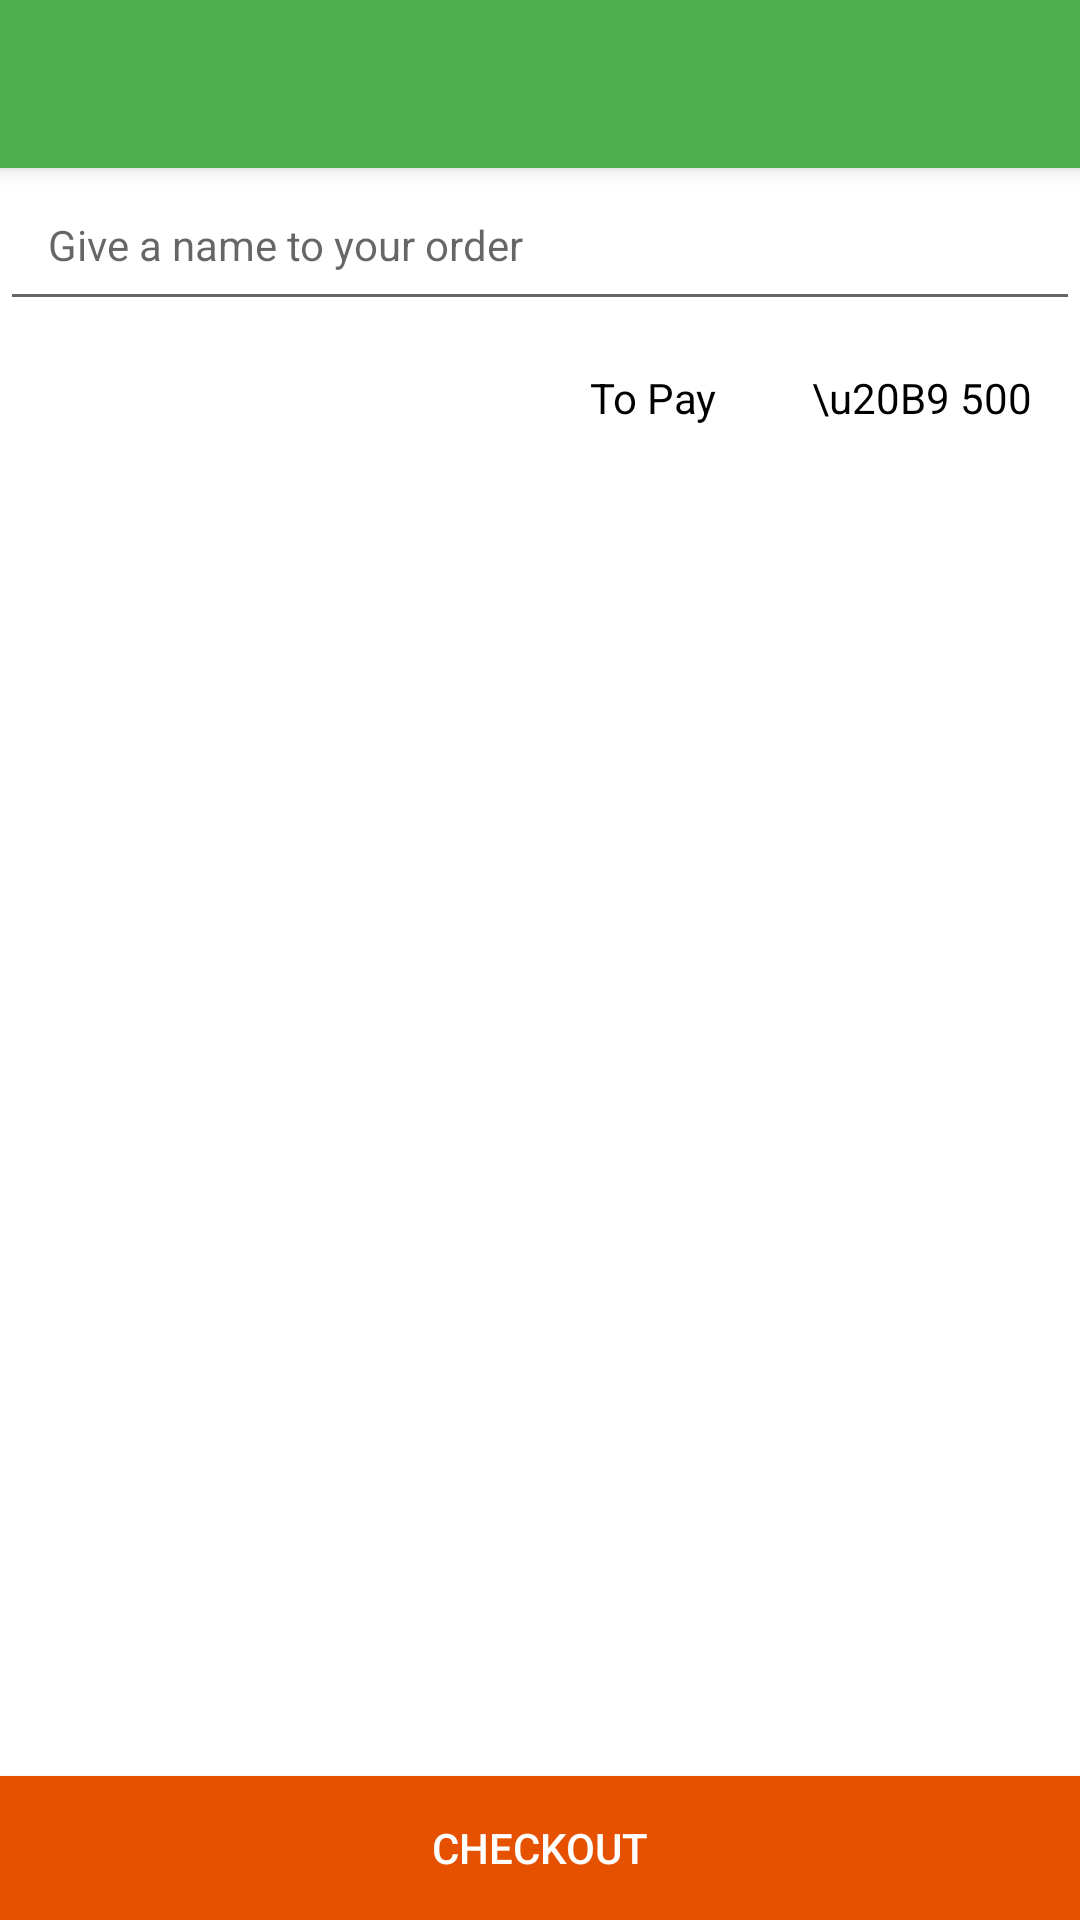

This screen was rendered from an Android layout file. Write that file and the resources it references.
<!-- AndroidManifest.xml: application theme AppTheme -->
<!-- res/layout/activity_checkout_cart.xml -->
<?xml version="1.0" encoding="utf-8"?>
<android.support.design.widget.CoordinatorLayout
    xmlns:android="http://schemas.android.com/apk/res/android"
    xmlns:app="http://schemas.android.com/apk/res-auto"
    xmlns:tools="http://schemas.android.com/tools"
    android:layout_width="match_parent"
    android:layout_height="match_parent"
    tools:context="com.example.jeevan.swiggy.activities.CheckoutCartActivity">

    <android.support.design.widget.AppBarLayout
        android:id="@+id/appbar"
        android:layout_width="match_parent"
        android:layout_height="wrap_content"
        android:theme="@style/AppTheme.AppBarOverlay">

        <android.support.v7.widget.Toolbar
            android:id="@+id/toolbar"
            android:layout_width="match_parent"
            android:layout_height="?android:attr/actionBarSize"
            app:popupTheme="@style/AppTheme.PopupOverlay">

        </android.support.v7.widget.Toolbar>

    </android.support.design.widget.AppBarLayout>

    <include layout="@layout/content_checkout_cart" />

</android.support.design.widget.CoordinatorLayout>
<!-- res/layout/content_checkout_cart.xml (included above) -->
<?xml version="1.0" encoding="utf-8"?>
<RelativeLayout xmlns:android="http://schemas.android.com/apk/res/android"
    xmlns:app="http://schemas.android.com/apk/res-auto"
    xmlns:tools="http://schemas.android.com/tools"
    app:layout_behavior="@string/appbar_scrolling_view_behavior"
    android:layout_width="match_parent"
    android:layout_height="match_parent"
    tools:showIn="@layout/activity_checkout_cart">

    <EditText
        android:id="@+id/order_name"
        android:hint="Give a name to your order"
        android:textSize="14sp"
        android:padding="@dimen/general_margin"
        android:layout_width="match_parent"
        android:layout_height="wrap_content" />

    <TextView
        android:id="@+id/txt_total"
        android:layout_below="@id/order_name"
        android:layout_alignParentRight="true"
        android:text="\u20B9 500"
        android:textColor="@android:color/primary_text_light"
        android:padding="@dimen/general_margin"
        android:layout_width="wrap_content"
        android:layout_height="wrap_content" />

    <TextView
        android:id="@+id/lbl_total"
        android:layout_below="@id/order_name"
        android:layout_toLeftOf="@id/txt_total"
        android:text="To Pay"
        android:textColor="@android:color/primary_text_light"
        android:padding="@dimen/general_margin"
        android:gravity="right"
        android:layout_width="match_parent"
        android:layout_height="wrap_content" />

    <Button
        android:id="@+id/btn_order"
        android:text="Checkout"
        android:textColor="@android:color/white"
        android:background="@color/dark_orange"
        android:layout_alignParentBottom="true"
        android:layout_width="match_parent"
        android:layout_height="wrap_content" />

    <android.support.v7.widget.RecyclerView
        android:id="@+id/list_order_items"
        android:layout_below="@id/lbl_total"
        android:layout_above="@id/btn_order"
        android:layout_width="match_parent"
        android:layout_height="match_parent">

    </android.support.v7.widget.RecyclerView>

</RelativeLayout>
<!-- resources referenced by this layout -->
<resources>
  <color name="dark_orange">#E65100</color>
  <dimen name="general_margin">16dp</dimen>
  <style name="AppTheme.AppBarOverlay" parent="ThemeOverlay.AppCompat.Dark.ActionBar">
  
      </style>
  <style name="AppTheme.PopupOverlay" parent="ThemeOverlay.AppCompat.Light">
  
      </style>
  <style name="AppTheme" parent="Theme.AppCompat.Light.NoActionBar">
          
          <item name="colorPrimary">@color/colorPrimary</item>
          <item name="colorPrimaryDark">@color/colorPrimaryDark</item>
          <item name="colorAccent">@color/colorAccent</item>
          <item name="android:windowBackground">@color/colorBackground</item>
      </style>
  <color name="colorPrimary">#4CAF50</color>
  <color name="colorPrimaryDark">#388E3C</color>
  <color name="colorAccent">#76FF03</color>
</resources>
